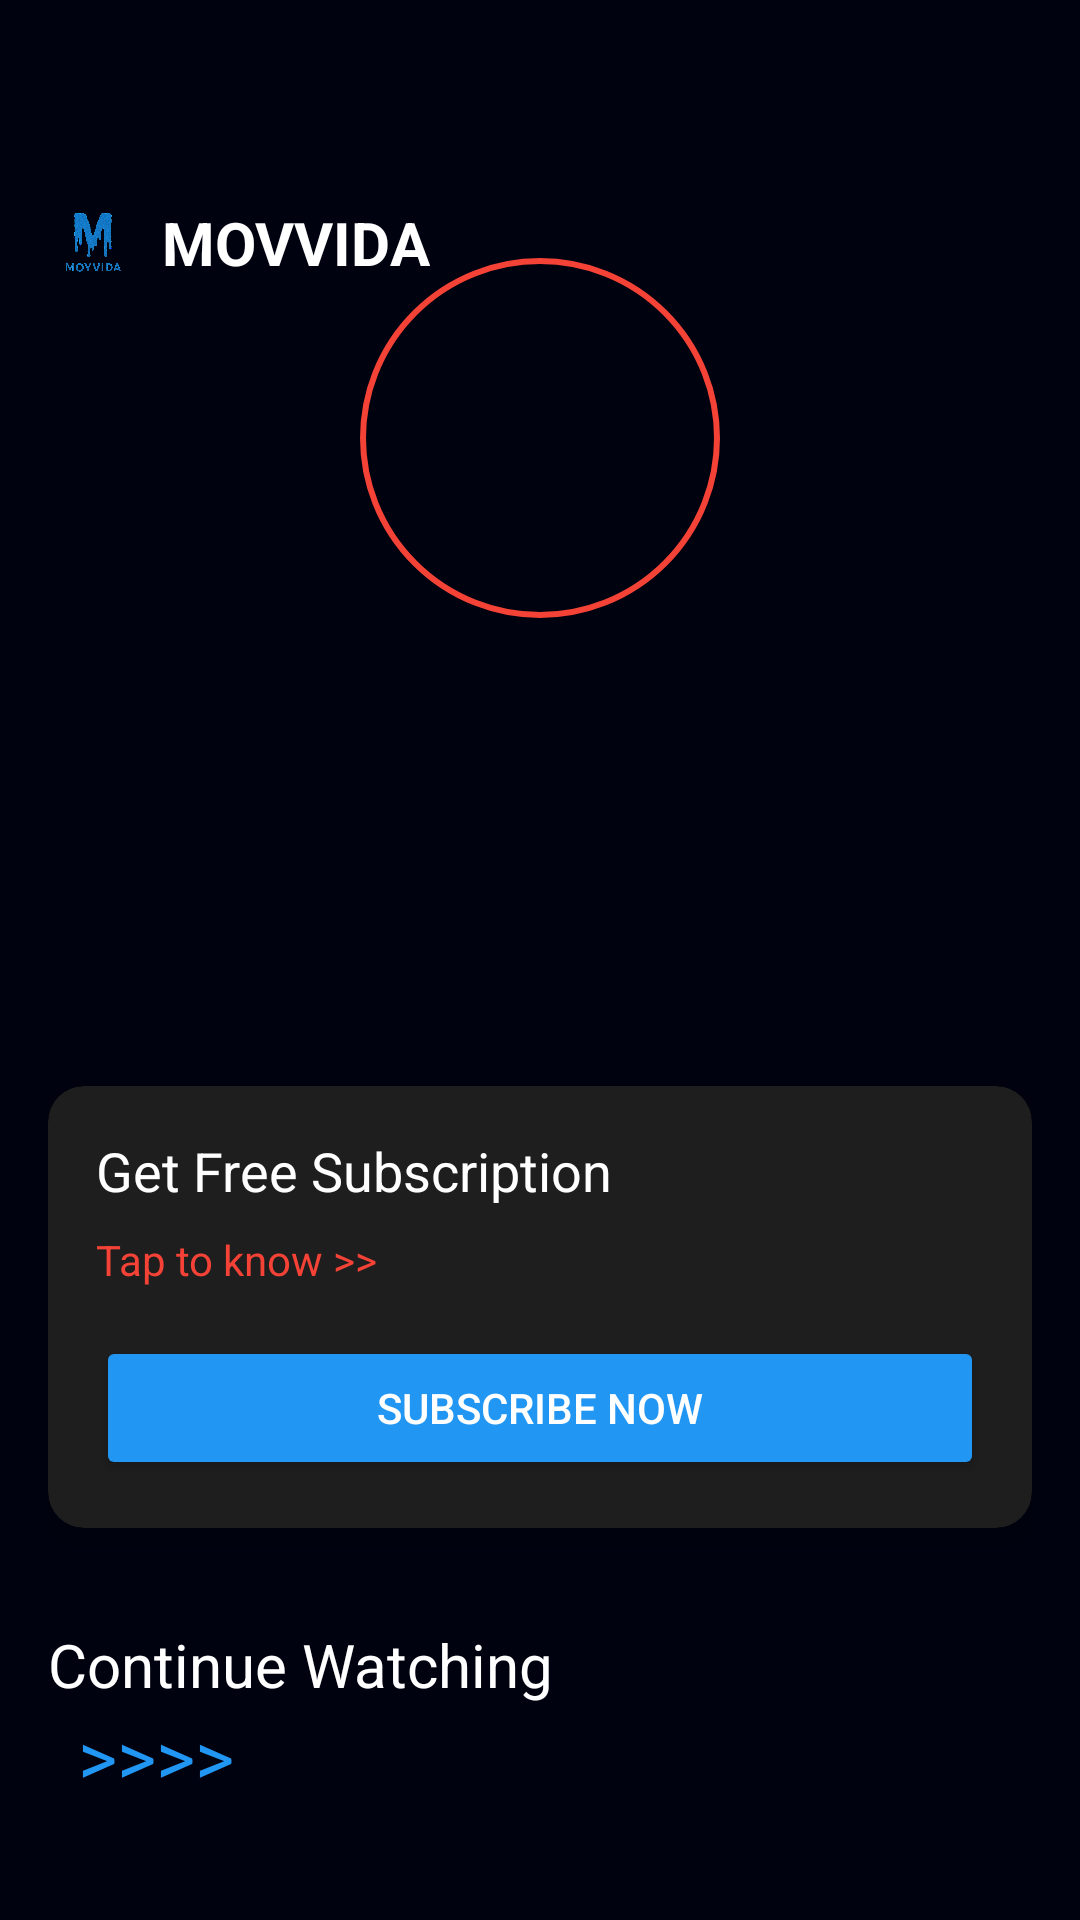

Reconstruct the res/layout file that produces this screen, plus the resources it refers to.
<!-- AndroidManifest.xml: application theme Theme.Moyvida -->
<!-- res/layout/activity_profile.xml -->
<?xml version="1.0" encoding="utf-8"?>
<RelativeLayout xmlns:android="http://schemas.android.com/apk/res/android"
    xmlns:app="http://schemas.android.com/apk/res-auto"
    android:layout_width="match_parent"
    android:layout_height="match_parent"
    android:paddingTop="50dp"
    android:background="#00020F">

    
    <LinearLayout
        android:layout_width="match_parent"
        android:layout_height="wrap_content"
        android:orientation="horizontal"
        android:padding="16dp"
        android:gravity="center_vertical">

        <ImageView
            android:layout_width="30dp"
            android:layout_height="30dp"
            android:src="@drawable/logo" />

        <TextView
            android:layout_width="wrap_content"
            android:layout_height="wrap_content"
            android:text="MOVVIDA"
            android:textColor="#FFFFFF"
            android:textSize="20sp"
            android:textStyle="bold"
            android:layout_marginStart="8dp"/>
    </LinearLayout>

    
    <ScrollView
        android:layout_width="match_parent"
        android:layout_height="match_parent"
        android:padding="16dp">

        <LinearLayout
            android:layout_width="match_parent"
            android:layout_height="wrap_content"
            android:orientation="vertical"
            android:paddingTop="20dp"
            android:gravity="center_horizontal">

            
            <ImageView
                android:id="@+id/ivProfileImage"
                android:layout_width="120dp"
                android:layout_height="120dp"
                android:src="@drawable/profile"
                android:background="@drawable/circle_border"
                android:padding="4dp"/>

            
            <TextView
                android:id="@+id/tvUserInitial"
                android:layout_width="120dp"
                android:layout_height="120dp"
                android:gravity="center"
                android:textColor="#FFFFFF"
                android:textSize="48sp"
                android:layout_marginTop="-120dp"/>

            
            <TextView
                android:id="@+id/tvUserName"
                android:layout_width="wrap_content"
                android:layout_height="wrap_content"
                android:textColor="#FFFFFF"
                android:textSize="24sp"
                android:layout_marginTop="16dp"/>


            
            <TextView
                android:id="@+id/tvPhoneNumber"
                android:layout_width="wrap_content"
                android:layout_height="wrap_content"
                android:textColor="#AAAAAA"
                android:layout_marginTop="8dp"/>
            <TextView
                android:id="@+id/tvProfileEmail"
                android:layout_width="wrap_content"
                android:layout_height="wrap_content"
                android:textColor="#FFFFFF"
                android:textSize="24sp"
                android:layout_gravity="left"
                android:layout_marginTop="16dp"/>
            
            

             
            <androidx.cardview.widget.CardView
                android:layout_width="match_parent"
                android:layout_height="wrap_content"
                android:layout_marginTop="32dp"
                app:cardBackgroundColor="#1E1E1E"
                app:cardCornerRadius="12dp"
                app:cardElevation="4dp">

                <LinearLayout
                    android:layout_width="match_parent"
                    android:layout_height="wrap_content"
                    android:orientation="vertical"
                    android:padding="16dp">

                    <TextView
                        android:layout_width="wrap_content"
                        android:layout_height="wrap_content"
                        android:text="Get Free Subscription"
                        android:textColor="#FFFFFF"
                        android:textSize="18sp"/>

                    <TextView
                        android:layout_width="wrap_content"
                        android:layout_height="wrap_content"
                        android:text="Tap to know >>"
                        android:textColor="#F44336"
                        android:layout_marginTop="8dp"/>

                    <Button
                        android:id="@+id/btnSubscription"
                        android:layout_width="match_parent"
                        android:layout_height="wrap_content"
                        android:text="Subscribe Now"
                        android:textColor="#FFFFFF"
                        android:backgroundTint="#2196F3"
                        android:layout_marginTop="16dp"/>
                </LinearLayout>
            </androidx.cardview.widget.CardView>

            
            <TextView
                android:layout_width="match_parent"
                android:layout_height="wrap_content"
                android:text="Continue Watching"
                android:textColor="#FFFFFF"
                android:textSize="20sp"
                android:layout_marginTop="32dp"/>

            
            <TextView
                android:layout_width="match_parent"
                android:layout_height="wrap_content"
                android:text=">>>>"
                android:textColor="#2196F3"
                android:paddingLeft="10dp"
                android:textSize="25dp"/>

        </LinearLayout>
    </ScrollView>
</RelativeLayout>
<!-- resources referenced by this layout -->
<resources>
  <!-- drawable circle_border (drawable) -->
  <?xml version="1.0" encoding="utf-8"?>
  <shape xmlns:android="http://schemas.android.com/apk/res/android"
      android:shape="oval">
      <stroke android:width="2dp" android:color="#F44336"/>
      <solid android:color="@android:color/transparent"/>
  </shape>
  <!-- drawable logo: png bitmap (drawable, 592885 bytes) -->
  <style name="Theme.Moyvida" parent="Theme.MaterialComponents.DayNight.DarkActionBar">
          
          <item name="colorPrimary">@color/purple_500</item>
          <item name="colorPrimaryVariant">@color/purple_700</item>
          <item name="colorOnPrimary">@color/white</item>
          
          <item name="colorSecondary">@color/teal_200</item>
          <item name="colorSecondaryVariant">@color/teal_700</item>
          <item name="colorOnSecondary">@color/black</item>
          
          <item name="android:statusBarColor">?attr/colorPrimaryVariant</item>
          
      </style>
  <color name="purple_500">#FF6200EE</color>
  <color name="purple_700">#FF3700B3</color>
  <color name="white">#FFFFFFFF</color>
  <color name="teal_200">#FF03DAC5</color>
  <color name="teal_700">#FF018786</color>
  <color name="black">#FF000000</color>
</resources>
